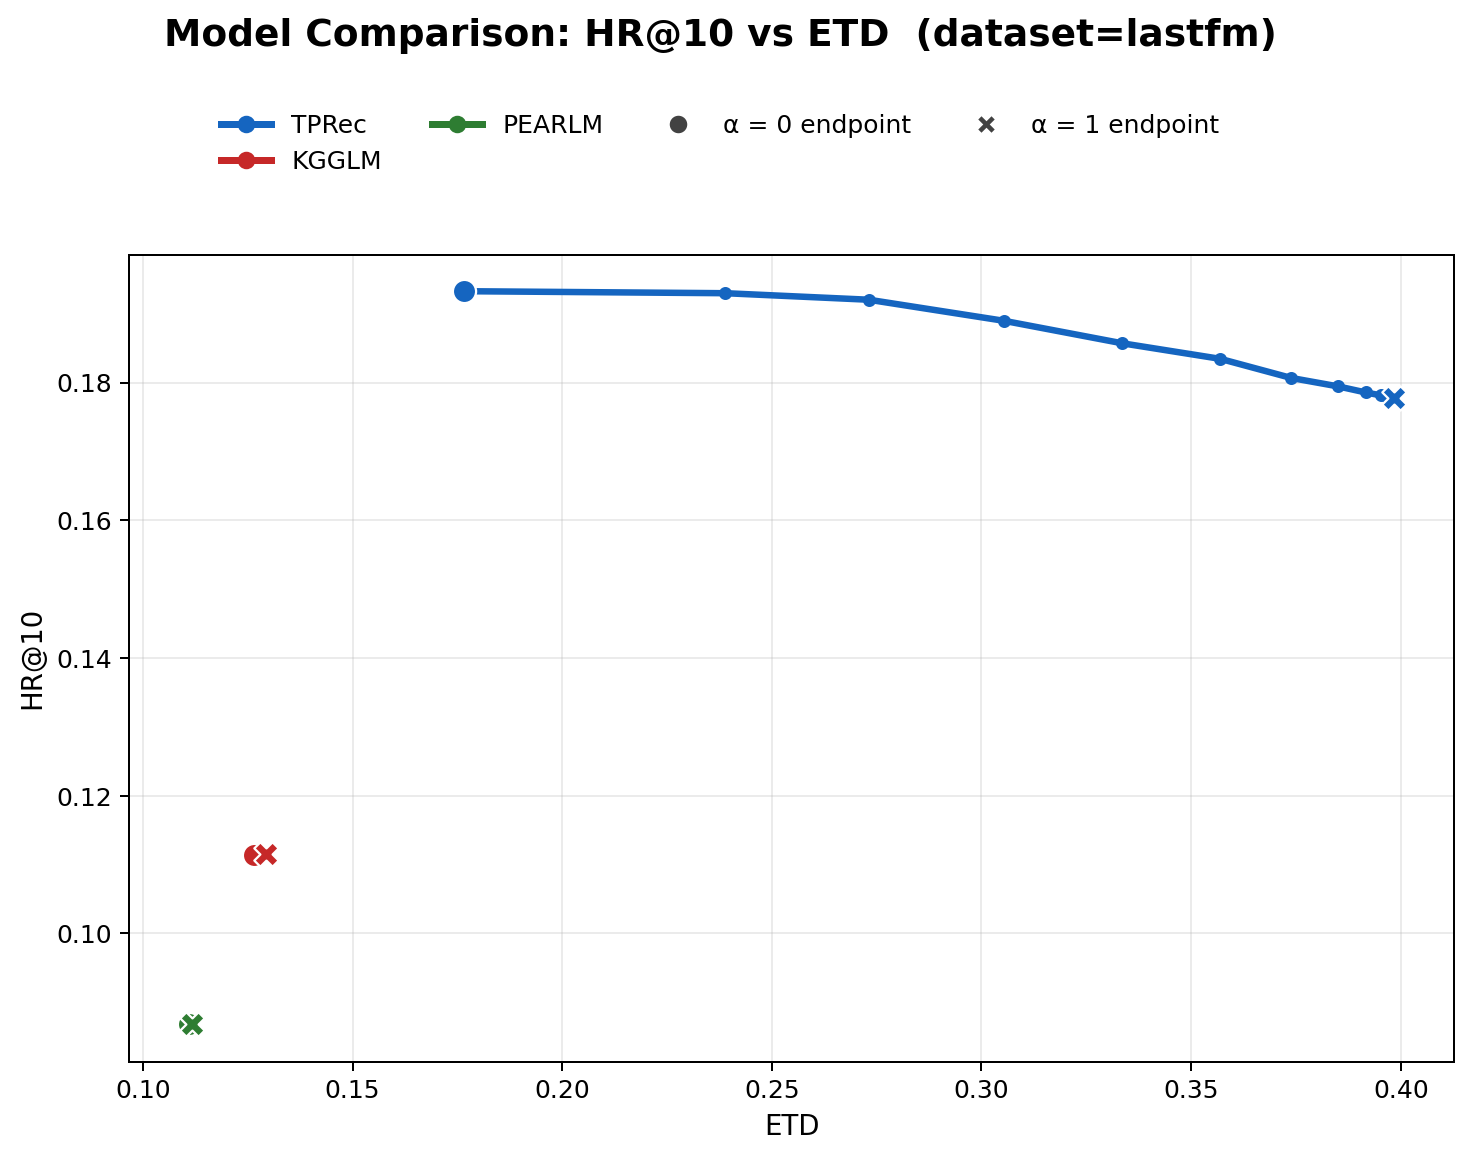

Values plotted in this chart, from the file beside it:
model, alpha, hr, ETD
TPRec, 0.0000, 0.1933, 0.1766
TPRec, 0.0500, 0.1930, 0.2389
TPRec, 0.1000, 0.1920, 0.2731
TPRec, 0.1500, 0.1890, 0.3053
TPRec, 0.2000, 0.1857, 0.3336
TPRec, 0.2500, 0.1834, 0.3570
TPRec, 0.3000, 0.1807, 0.3738
TPRec, 0.3500, 0.1794, 0.3851
TPRec, 0.4000, 0.1786, 0.3916
TPRec, 0.4500, 0.1781, 0.3954
TPRec, 0.5000, 0.1777, 0.3970
TPRec, 0.5500, 0.1777, 0.3979
TPRec, 0.6000, 0.1777, 0.3982
TPRec, 0.6500, 0.1777, 0.3983
TPRec, 0.7000, 0.1777, 0.3983
TPRec, 0.7500, 0.1777, 0.3983
TPRec, 0.8000, 0.1777, 0.3983
TPRec, 0.8500, 0.1777, 0.3983
TPRec, 0.9000, 0.1777, 0.3983
TPRec, 0.9500, 0.1777, 0.3983
TPRec, 1, 0.1777, 0.3983
KGGLM, 0.0000, 0.1114, 0.1265
KGGLM, 0.0500, 0.1114, 0.1266
KGGLM, 0.1000, 0.1114, 0.1266
KGGLM, 0.1500, 0.1114, 0.1266
KGGLM, 0.2000, 0.1114, 0.1266
KGGLM, 0.2500, 0.1115, 0.1266
KGGLM, 0.3000, 0.1117, 0.1273
KGGLM, 0.3500, 0.1117, 0.1274
KGGLM, 0.4000, 0.1117, 0.1274
KGGLM, 0.4500, 0.1117, 0.1274
KGGLM, 0.5000, 0.1117, 0.1274
KGGLM, 0.5500, 0.1116, 0.1289
KGGLM, 0.6000, 0.1116, 0.1294
KGGLM, 0.6500, 0.1116, 0.1294
KGGLM, 0.7000, 0.1116, 0.1294
KGGLM, 0.7500, 0.1116, 0.1294
KGGLM, 0.8000, 0.1116, 0.1294
KGGLM, 0.8500, 0.1116, 0.1294
KGGLM, 0.9000, 0.1116, 0.1294
KGGLM, 0.9500, 0.1116, 0.1294
KGGLM, 1, 0.1116, 0.1294
PEARLM, 0.0000, 0.0868, 0.1111
PEARLM, 0.0500, 0.0867, 0.1112
PEARLM, 0.1000, 0.0867, 0.1112
PEARLM, 0.1500, 0.0867, 0.1112
PEARLM, 0.2000, 0.0868, 0.1112
PEARLM, 0.2500, 0.0868, 0.1113
PEARLM, 0.3000, 0.0868, 0.1113
PEARLM, 0.3500, 0.0868, 0.1113
PEARLM, 0.4000, 0.0868, 0.1115
PEARLM, 0.4500, 0.0868, 0.1116
PEARLM, 0.5000, 0.0868, 0.1116
PEARLM, 0.5500, 0.0868, 0.1116
PEARLM, 0.6000, 0.0868, 0.1117
PEARLM, 0.6500, 0.0868, 0.1117
PEARLM, 0.7000, 0.0868, 0.1117
PEARLM, 0.7500, 0.0868, 0.1117
PEARLM, 0.8000, 0.0868, 0.1117
PEARLM, 0.8500, 0.0868, 0.1117
... 3 more rows
